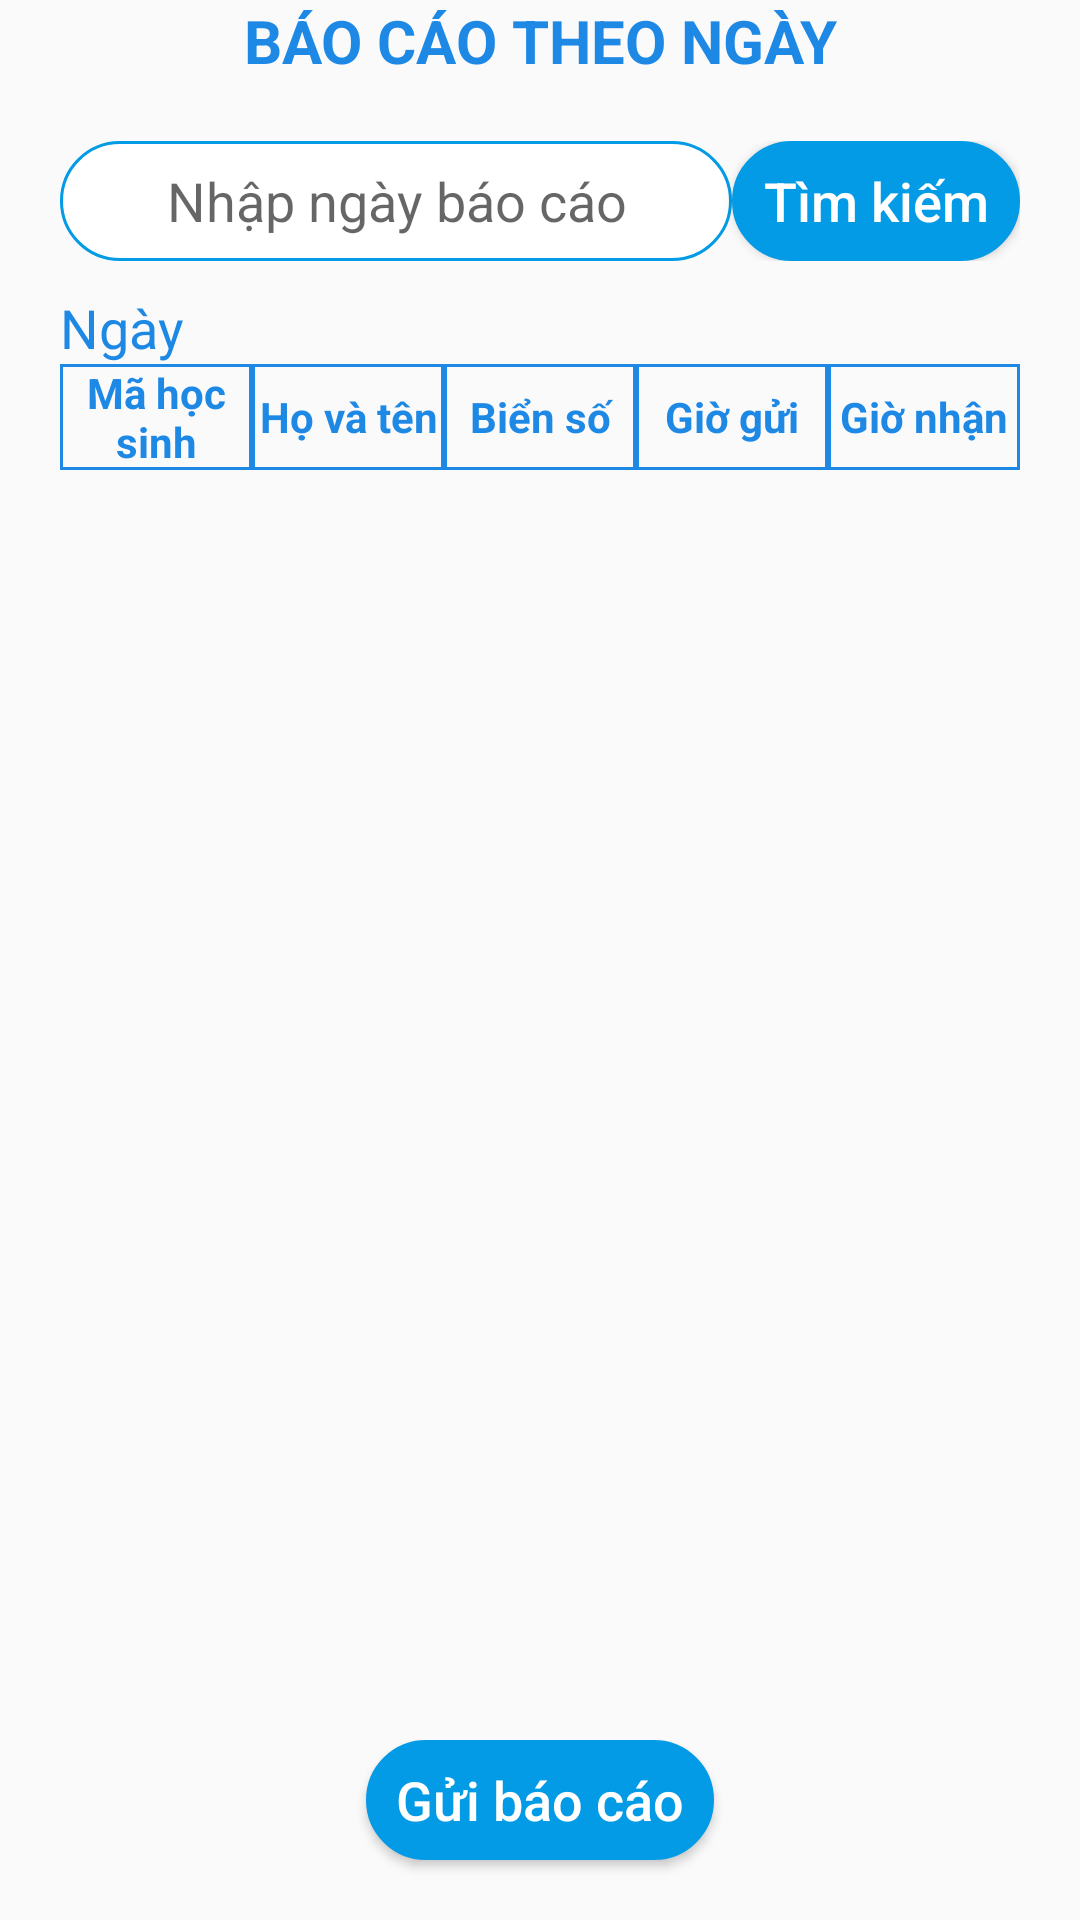

Reconstruct the res/layout file that produces this screen, plus the resources it refers to.
<!-- AndroidManifest.xml: application theme Theme.AppCompat.Light.NoActionBar -->
<!-- res/layout/fragment_report.xml -->
<?xml version="1.0" encoding="utf-8"?>
<LinearLayout xmlns:android="http://schemas.android.com/apk/res/android"
    xmlns:tools="http://schemas.android.com/tools"
    android:layout_width="match_parent"
    android:layout_height="match_parent"
    android:orientation="vertical"
    tools:context=".Activity.Protector.Fragment.ReportFragment">

    <TextView
        android:layout_width="match_parent"
        android:layout_height="wrap_content"
        android:gravity="center"
        android:text="BÁO CÁO THEO NGÀY"
        android:textColor="#1E88E5"
        android:textSize="20sp"
        android:textStyle="bold" />

    <LinearLayout
        android:layout_width="match_parent"
        android:layout_height="wrap_content"
        android:layout_marginLeft="20dp"
        android:layout_marginTop="20dp"
        android:layout_marginRight="20dp">

        <EditText
            android:id="@+id/edt_search"
            android:layout_width="match_parent"
            android:layout_height="40dp"
            android:layout_weight="3"
            android:background="@drawable/border_textview"
            android:gravity="center"
            android:hint="Nhập ngày báo cáo" />

        <Button
            android:id="@+id/btn_search"
            android:layout_width="match_parent"
            android:layout_height="40dp"
            android:layout_weight="7"
            android:background="@drawable/border_textview"
            android:backgroundTint="#039BE5"
            android:text="Tìm kiếm"
            android:textAllCaps="false"
            android:textColor="@color/white"
            android:textSize="18sp" />
    </LinearLayout>

    <TextView
        android:id="@+id/tv_date"
        android:layout_width="match_parent"
        android:layout_height="wrap_content"
        android:layout_marginLeft="20dp"
        android:layout_marginTop="10dp"
        android:text="Ngày"
        android:textColor="#1E88E5"
        android:textSize="18sp" />

    <LinearLayout
        android:layout_width="match_parent"
        android:layout_height="wrap_content"
        android:layout_marginLeft="20dp"
        android:layout_marginRight="20dp"
        android:orientation="horizontal">

        <TextView
            android:layout_width="match_parent"
            android:layout_height="match_parent"
            android:layout_weight="1"
            android:background="@drawable/style_table"
            android:gravity="center"
            android:text="Mã học sinh"
            android:textColor="#1E88E5"
            android:textStyle="bold" />

        <TextView
            android:layout_width="match_parent"
            android:layout_height="match_parent"
            android:layout_weight="1"
            android:background="@drawable/style_table"
            android:gravity="center"
            android:text="Họ và tên"
            android:textColor="#1E88E5"
            android:textStyle="bold" />

        <TextView
            android:layout_width="match_parent"
            android:layout_height="match_parent"
            android:layout_weight="1"
            android:background="@drawable/style_table"
            android:gravity="center"
            android:text="Biển số"
            android:textColor="#1E88E5"
            android:textStyle="bold" />

        <TextView
            android:layout_width="match_parent"
            android:layout_height="match_parent"
            android:layout_weight="1"
            android:background="@drawable/style_table"
            android:gravity="center"
            android:text="Giờ gửi"
            android:textColor="#1E88E5"
            android:textStyle="bold" />

        <TextView
            android:layout_width="match_parent"
            android:layout_height="match_parent"
            android:layout_weight="1"
            android:background="@drawable/style_table"
            android:gravity="center"
            android:text="Giờ nhận"
            android:textColor="#1E88E5"
            android:textStyle="bold" />
    </LinearLayout>

    <RelativeLayout
        android:layout_width="match_parent"
        android:layout_height="match_parent">

        <ListView
            android:id="@+id/lv_ticket"
            android:layout_width="match_parent"
            android:layout_height="wrap_content"
            android:layout_above="@+id/layout"
            android:layout_alignParentTop="true"
            android:layout_marginLeft="20dp"
            android:layout_marginRight="20dp" />

        <LinearLayout
            android:id="@+id/layout"
            android:layout_width="match_parent"
            android:layout_height="wrap_content"
            android:layout_alignParentBottom="true"
            android:orientation="vertical">

            <Button
                android:id="@+id/btn_report"
                android:layout_width="wrap_content"
                android:layout_height="40dp"
                android:layout_gravity="center"
                android:layout_marginBottom="20dp"
                android:background="@drawable/border_textview"
                android:backgroundTint="#039BE5"
                android:paddingLeft="10dp"
                android:paddingRight="10dp"
                android:text="Gửi báo cáo"
                android:textAllCaps="false"
                android:textColor="@color/white"
                android:textSize="18sp" />
        </LinearLayout>
    </RelativeLayout>

</LinearLayout>
<!-- resources referenced by this layout -->
<resources>
  <!-- drawable border_textview (drawable) -->
  <?xml version="1.0" encoding="utf-8"?>
  <shape xmlns:android="http://schemas.android.com/apk/res/android">
      <stroke
          android:width="1dp"
          android:color="#039BE5" />
      <corners android:radius="40dp" />
      <solid android:color="@color/white" />
  </shape>
  <!-- drawable style_table (drawable) -->
  <?xml version="1.0" encoding="utf-8"?>
  <shape xmlns:android="http://schemas.android.com/apk/res/android">
      <stroke
          android:width="1dp"
          android:color="#1E88E5" />
  </shape>
  <!-- not gathered from this repository: default colours our renderer supplied (Android Studio template values) -->
  <color name="white">#FFFFFFFF</color>
</resources>
